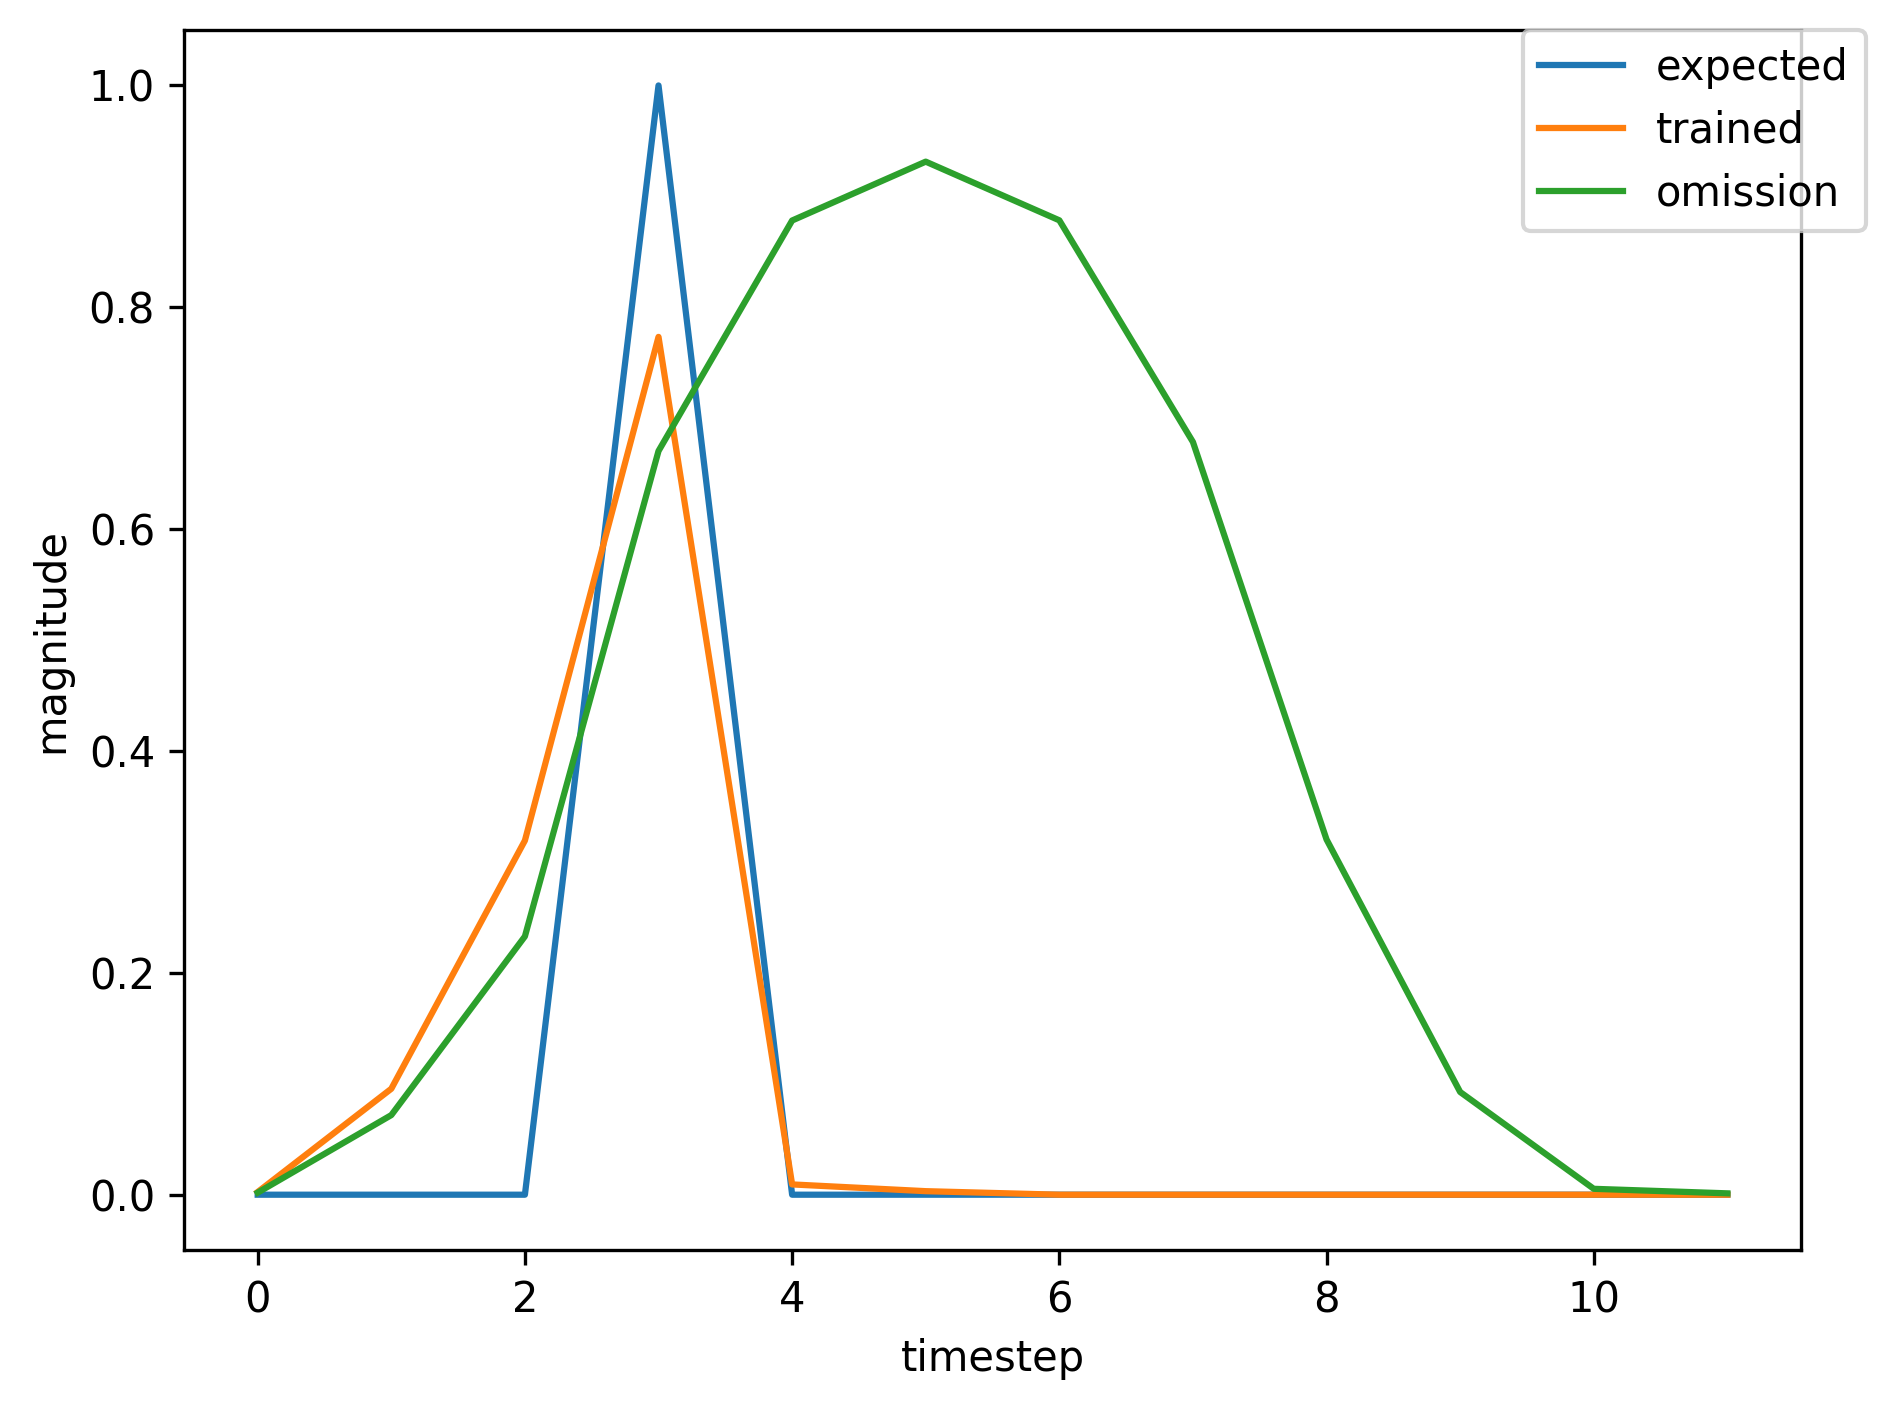

Values plotted in this chart, from the file beside it:
, input, expected_output, network_output
0, 1.0, 0, 0.002041
1, 0.0, 0, 0.07194
2, 0.0, 0, 0.2384
3, 2.0, 1, 0.6748
4, 0.0, 0, 0.005179
5, 0.0, 0, 0.002284
6, 0.0, 0, 0.002014
7, 0.0, 0, 0.002168
8, 0.0, 0, 0.002068
9, 0.0, 0, 0.001967
10, 1.0, 0, 0.001868
11, 0.0, 0, 0.06299
12, 0.0, 0, 0.206
13, 2.0, 1, 0.6204
14, 0.0, 0, 0.004174
15, 0.0, 0, 0.001984
16, 1.0, 0, 0.002088
17, 0.0, 0, 0.09107
18, 0.0, 0, 0.3093
19, 2.0, 1, 0.7656
20, 0.0, 0, 0.008725
21, 0.0, 0, 0.003118
22, 0.0, 0, 0.001897
23, 0.0, 0, 0.00197
24, 1.0, 0, 0.001857
25, 0.0, 0, 0.06259
26, 0.0, 0, 0.2045
27, 2.0, 1, 0.6176
28, 0.0, 0, 0.004134
29, 0.0, 0, 0.001971
30, 0.0, 0, 0.002092
31, 0.0, 0, 0.002296
32, 0.0, 0, 0.002205
33, 0.0, 0, 0.002098
34, 0.0, 0, 0.001988
35, 1.0, 0, 0.001887
36, 0.0, 0, 0.06393
37, 0.0, 0, 0.2095
38, 2.0, 1, 0.6267
39, 0.0, 0, 0.004269
40, 0.0, 0, 0.002013
41, 0.0, 0, 0.00208
42, 1.0, 0, 0.002276
43, 0.0, 0, 0.086
44, 0.0, 0, 0.2898
45, 2.0, 1, 0.7422
46, 0.0, 0, 0.007472
47, 0.0, 0, 0.002842
48, 0.0, 0, 0.001919
49, 0.0, 0, 0.002013
50, 0.0, 0, 0.001903
51, 0.0, 0, 0.001813
52, 0.0, 0, 0.001727
53, 1.0, 0, 0.001651
54, 0.0, 0, 0.05217
55, 0.0, 0, 0.1658
56, 2.0, 1, 0.5357
57, 0.0, 0, 0.003237
58, 0.0, 0, 0.001681
59, 0.0, 0, 0.002193
... 402 more rows
